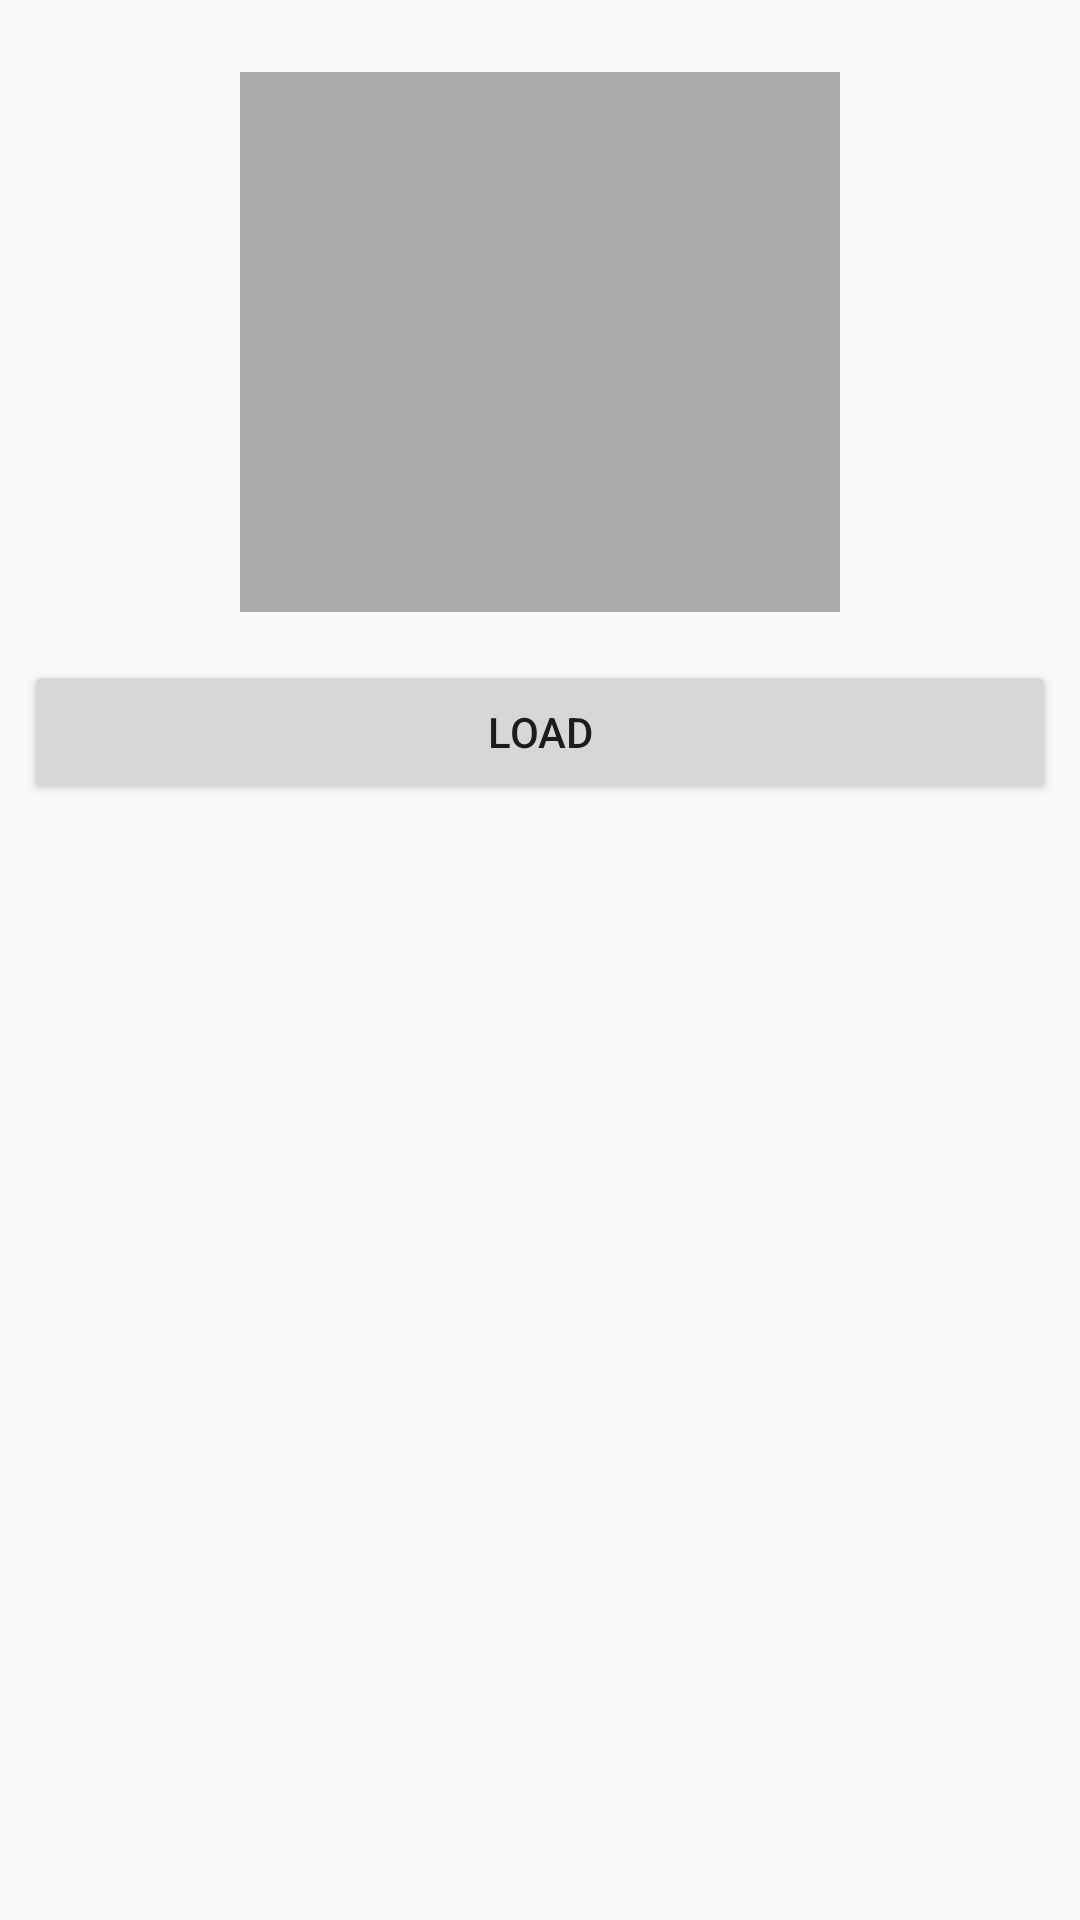

Reconstruct the res/layout file that produces this screen, plus the resources it refers to.
<!-- AndroidManifest.xml: application theme AppTheme -->
<!-- res/layout/activity_single_load_image.xml -->
<?xml version="1.0" encoding="utf-8"?>
<androidx.constraintlayout.widget.ConstraintLayout xmlns:android="http://schemas.android.com/apk/res/android"
    xmlns:app="http://schemas.android.com/apk/res-auto"
    android:layout_width="match_parent"
    android:layout_height="match_parent"
    android:padding="8dp">


    <ImageView
        android:id="@+id/single_image_view"
        android:layout_width="200dp"
        android:layout_height="180dp"
        android:layout_marginTop="16dp"
        android:scaleType="centerCrop"
        app:layout_constraintEnd_toEndOf="parent"
        app:layout_constraintStart_toStartOf="parent"
        app:layout_constraintTop_toTopOf="parent"
        app:srcCompat="@android:color/darker_gray" />

    <Button
        android:id="@+id/button2"
        android:layout_width="0dp"
        android:layout_height="wrap_content"
        android:text="@string/load"
        android:layout_marginTop="16dp"
        android:onClick="showImageOnClick"
        app:layout_constraintEnd_toEndOf="parent"
        app:layout_constraintStart_toStartOf="parent"
        app:layout_constraintTop_toBottomOf="@+id/single_image_view" />

</androidx.constraintlayout.widget.ConstraintLayout>
<!-- resources referenced by this layout -->
<resources>
  <string name="load">load</string>
  <style name="AppTheme" parent="Theme.AppCompat.Light.NoActionBar">
          
          <item name="colorPrimary">@color/colorPrimary</item>
          <item name="colorPrimaryDark">@color/colorPrimaryDark</item>
          <item name="colorAccent">@color/colorAccent</item>
      </style>
  <!-- not gathered from this repository: default colours our renderer supplied (Android Studio template values) -->
  <color name="colorPrimary">#FF6200EE</color>
  <color name="colorPrimaryDark">#FF3700B3</color>
  <color name="colorAccent">#FF03DAC5</color>
</resources>
